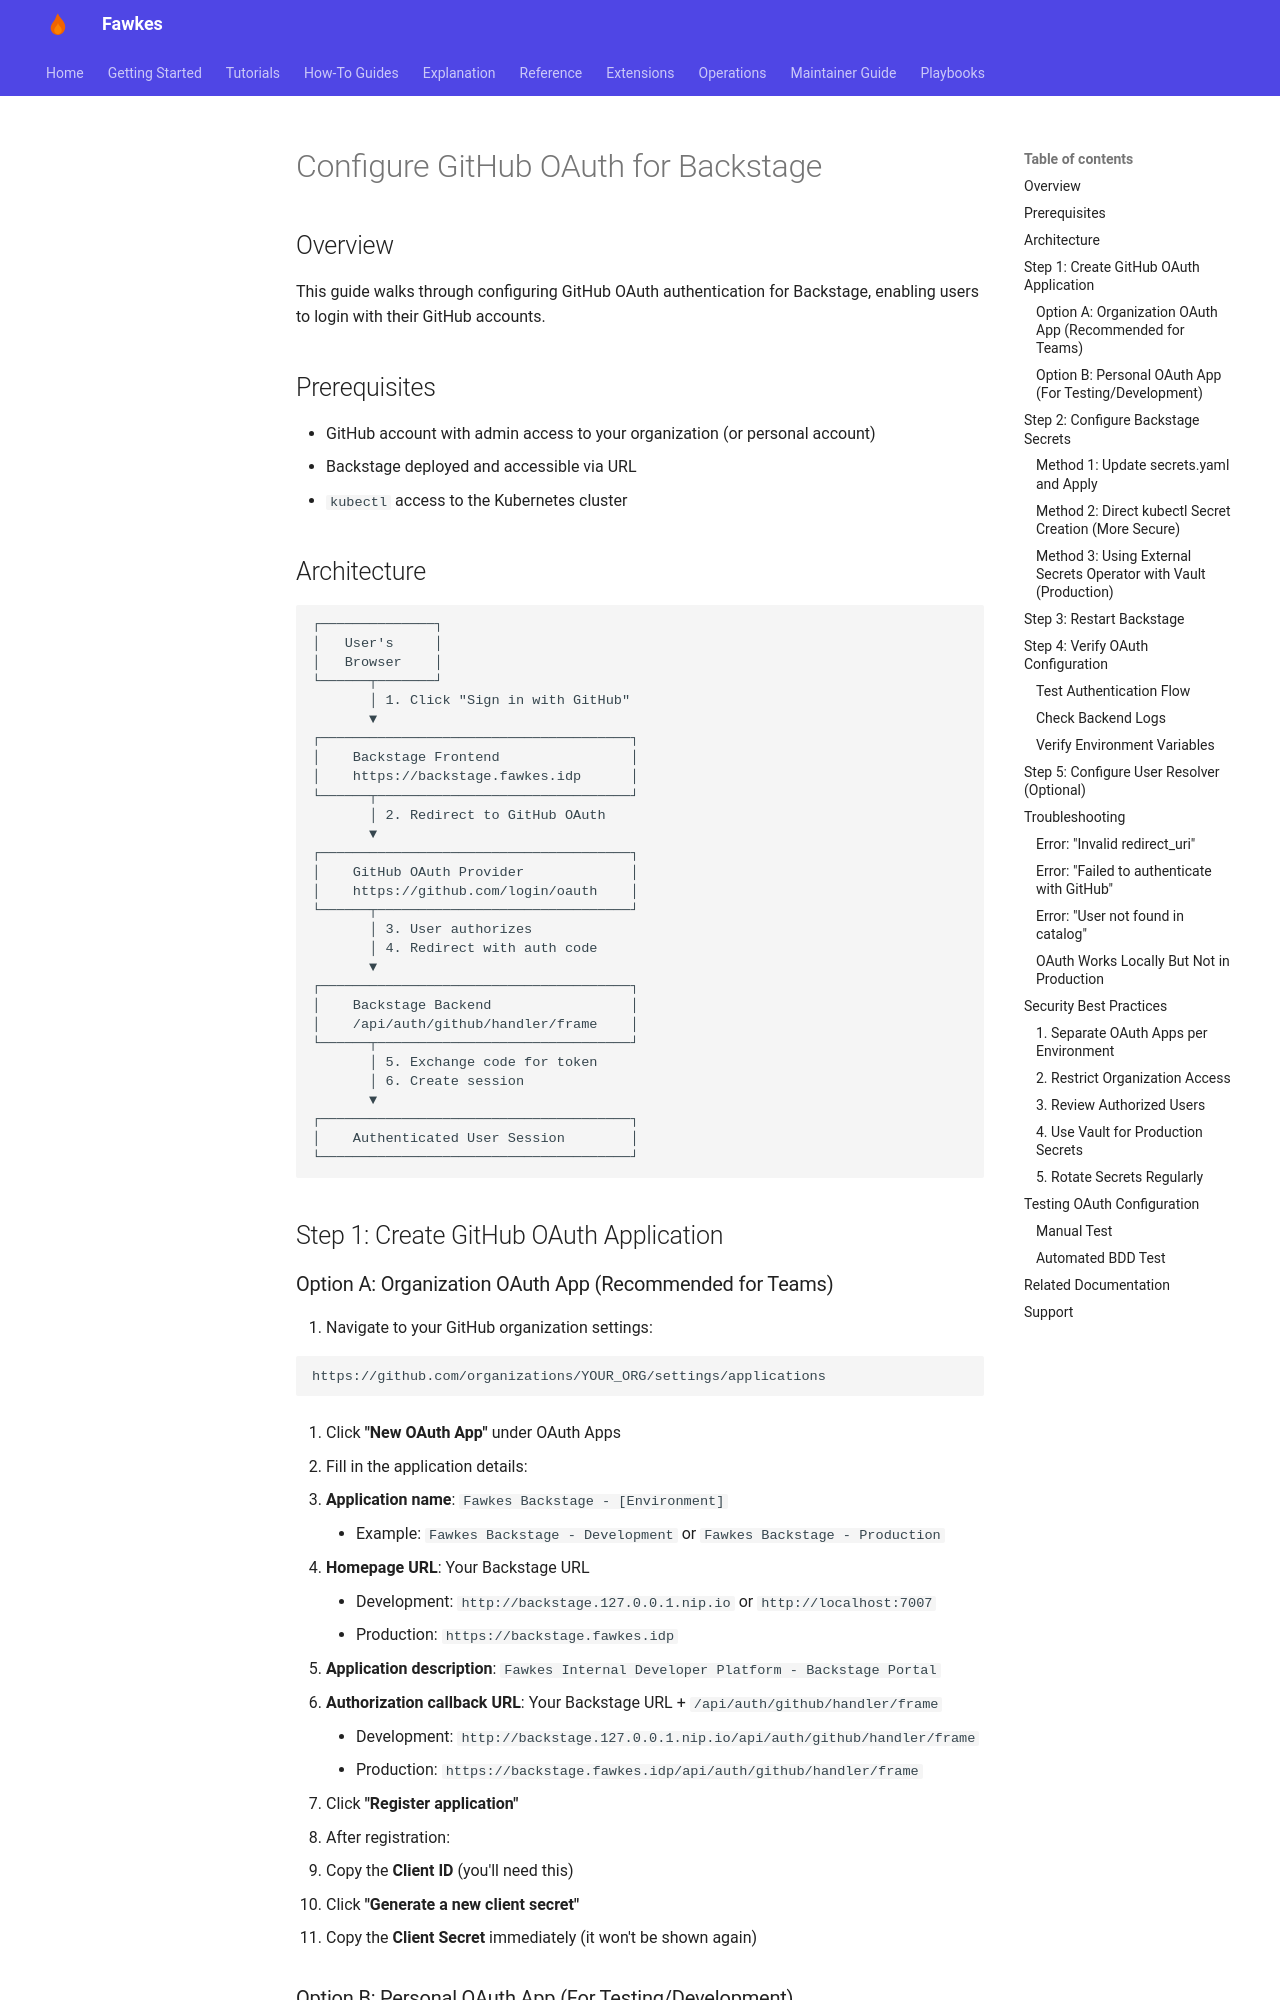

repository: paruff/fawkes · page: how-to/security/github-oauth-setup/index.html · generator: mkdocs

# Configure GitHub OAuth for Backstage

## Overview

This guide walks through configuring GitHub OAuth authentication for Backstage, enabling users to login with their GitHub accounts.

## Prerequisites

- GitHub account with admin access to your organization (or personal account)
- Backstage deployed and accessible via URL
- `kubectl` access to the Kubernetes cluster

## Architecture

```
┌──────────────┐
│   User's     │
│   Browser    │
└──────┬───────┘
       │ 1. Click "Sign in with GitHub"
       ▼
┌──────────────────────────────────────┐
│    Backstage Frontend                │
│    https://backstage.fawkes.idp      │
└──────┬───────────────────────────────┘
       │ 2. Redirect to GitHub OAuth
       ▼
┌──────────────────────────────────────┐
│    GitHub OAuth Provider             │
│    https://github.com/login/oauth    │
└──────┬───────────────────────────────┘
       │ 3. User authorizes
       │ 4. Redirect with auth code
       ▼
┌──────────────────────────────────────┐
│    Backstage Backend                 │
│    /api/auth/github/handler/frame    │
└──────┬───────────────────────────────┘
       │ 5. Exchange code for token
       │ 6. Create session
       ▼
┌──────────────────────────────────────┐
│    Authenticated User Session        │
└──────────────────────────────────────┘
```

## Step 1: Create GitHub OAuth Application
